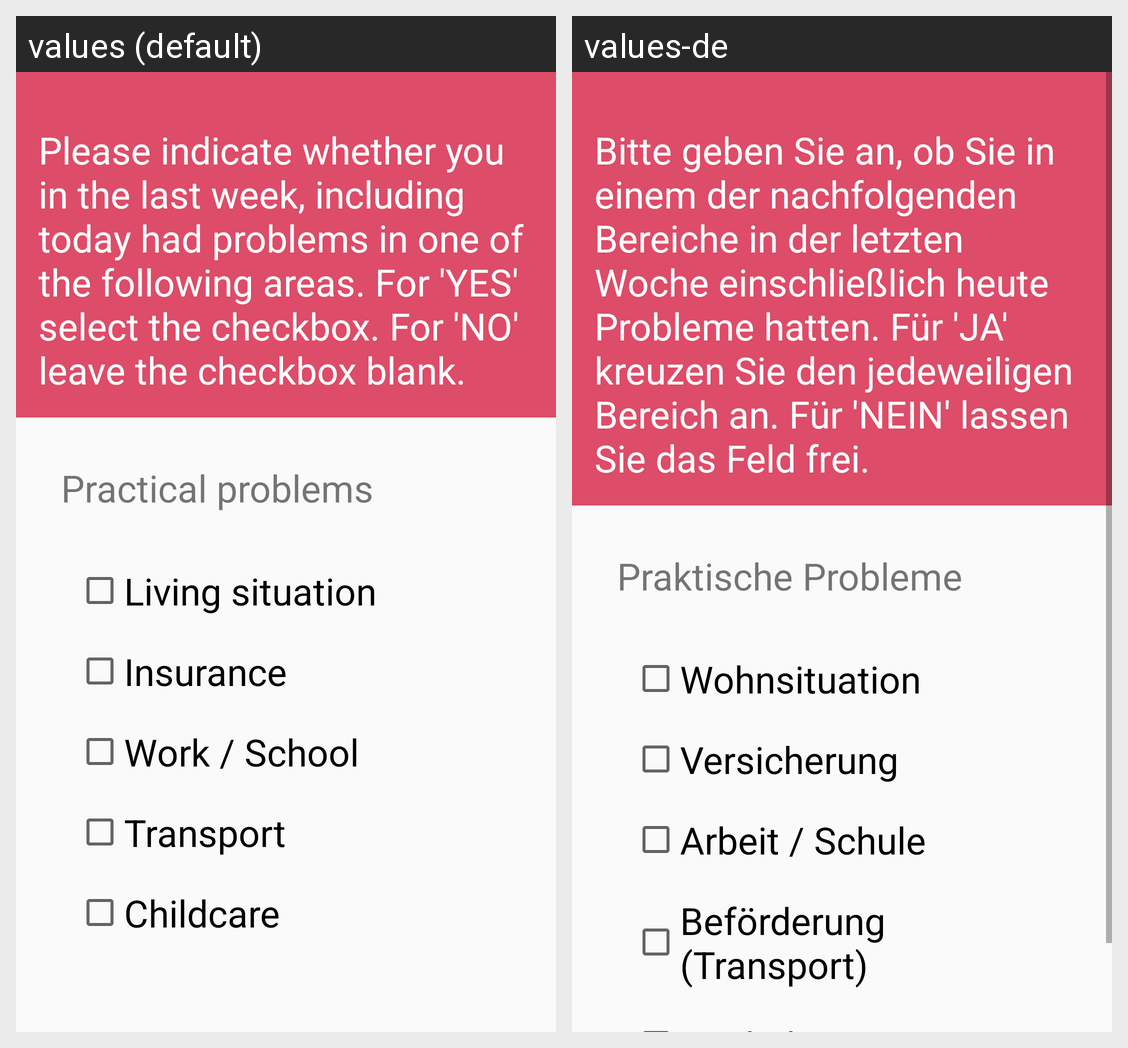

For this localized Android screen grid, give each drawn string resource with its value in every locale shown.
Android screen res/layout/step_practical_problems.xml rendered under 2 locales, left to right: values (default), values-de. Device: Nexus 5 (rendered at 1080×1920; each locale shown at half size, 540×960, under a caption strip naming it); theme AppTheme.
Strings drawn on this screen, with the default value and each locale's value (text and hints the layout hard-codes, and strings that could not be matched under every locale, appear in the picture but are not listed):

checkbox_description
  values: Please indicate whether you in the last week, including today had problems in one of the following areas. For 'YES' select the checkbox. For 'NO' leave the checkbox blank.
  values-de: Bitte geben Sie an, ob Sie in einem der nachfolgenden Bereiche in der letzten Woche einschließlich heute Probleme hatten. Für 'JA' kreuzen Sie den jedeweiligen Bereich an. Für 'NEIN' lassen Sie das Feld frei.

practicle_problems
  values: Practical problems
  values-de: Praktische Probleme

housing_situation
  values: Living situation
  values-de: Wohnsituation

insurance
  values: Insurance
  values-de: Versicherung

work_or_school
  values: Work / School
  values-de: Arbeit / Schule

transport
  values: Transport
  values-de: Beförderung (Transport)
